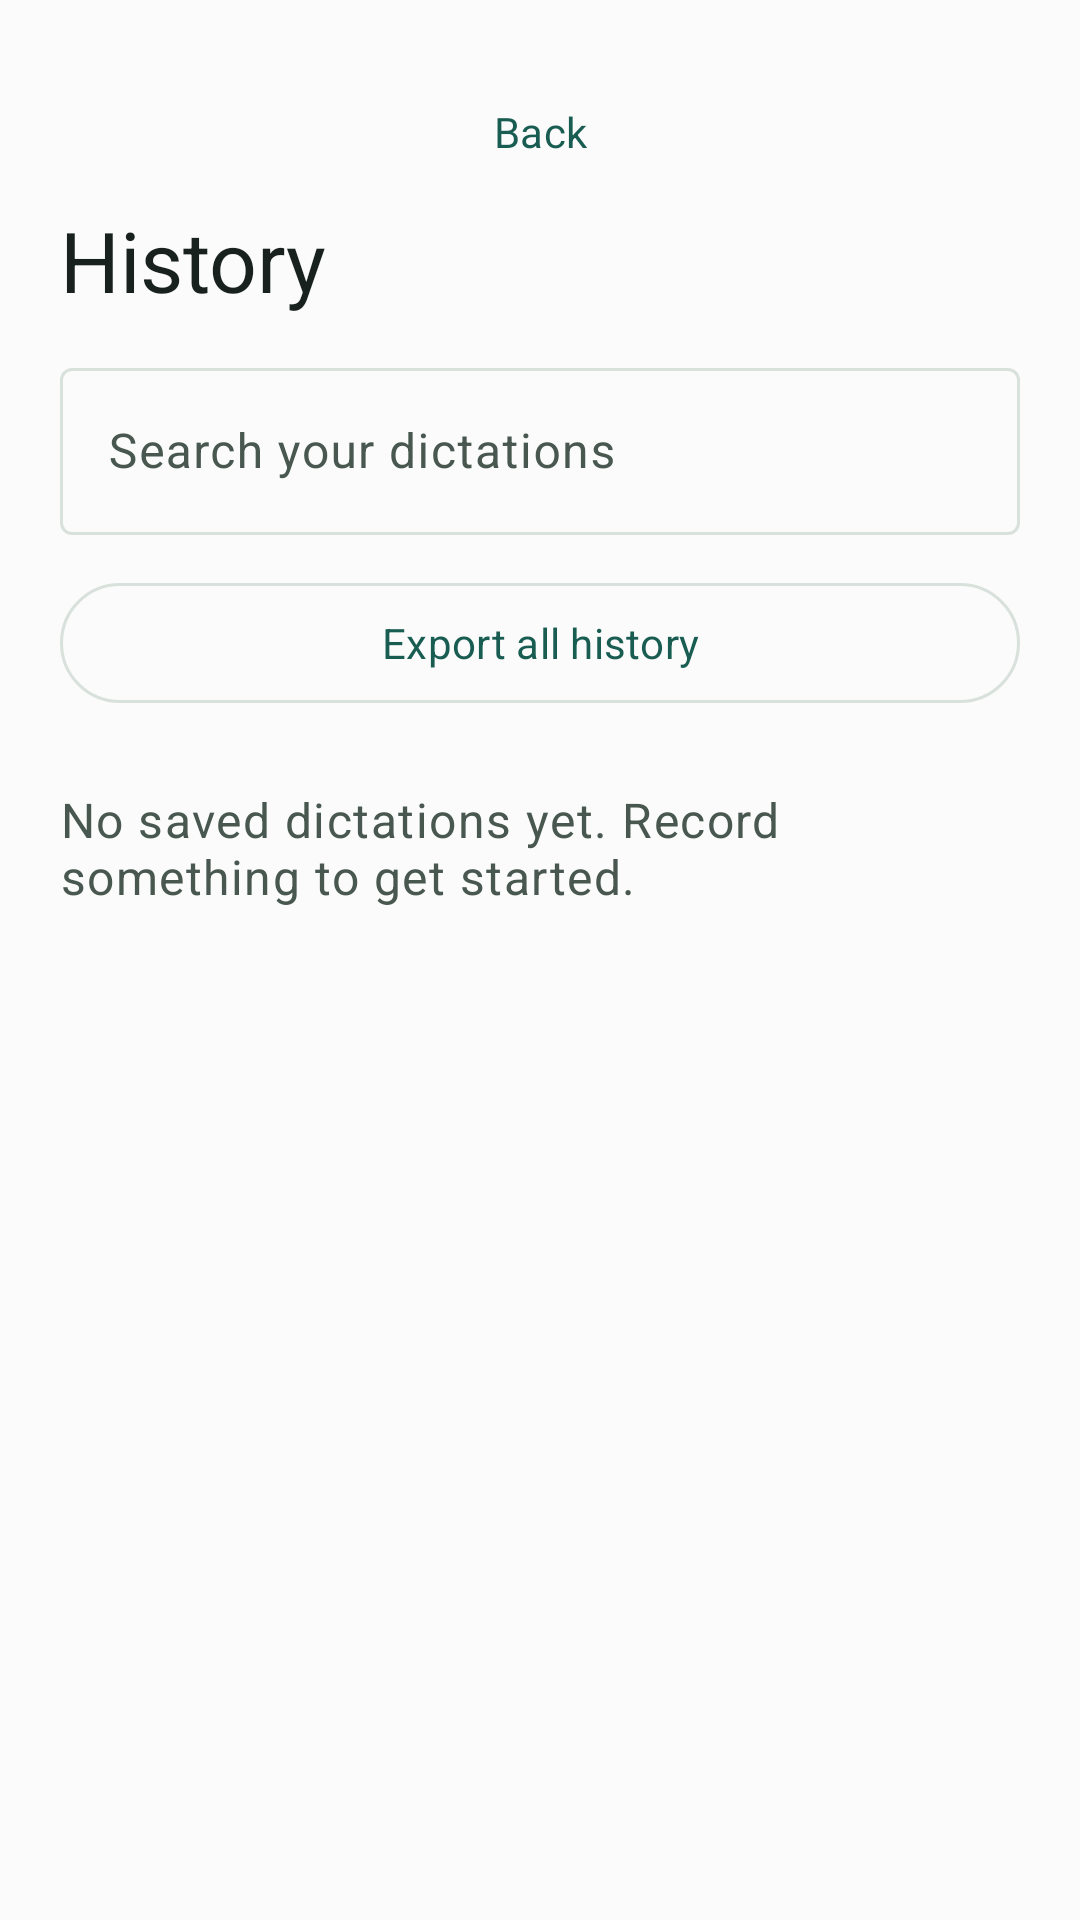

The Android layout XML behind this screen, and the referenced resources:
<!-- AndroidManifest.xml: application theme Theme.Flow -->
<!-- res/layout/activity_history.xml -->
<?xml version="1.0" ?>
<LinearLayout xmlns:android="http://schemas.android.com/apk/res/android" android:layout_width="match_parent" android:layout_height="match_parent" android:orientation="vertical" android:padding="20dp">
    <com.google.android.material.button.MaterialButton android:id="@+id/back" style="@style/Widget.Material3.Button.TextButton" android:layout_width="match_parent" android:layout_height="wrap_content" android:minHeight="48dp" android:text="Back"/>
    <TextView android:layout_width="match_parent" android:layout_height="wrap_content" android:text="History" android:textAppearance="@style/Flow.Title"/>
    <com.google.android.material.textfield.TextInputLayout android:layout_width="match_parent" android:layout_height="wrap_content" android:hint="Search your dictations" android:layout_marginTop="12dp">
        <com.google.android.material.textfield.TextInputEditText android:id="@+id/search_history" android:layout_width="match_parent" android:layout_height="wrap_content" android:importantForAutofill="no" android:inputType="text" android:singleLine="true"/>
    </com.google.android.material.textfield.TextInputLayout>
    <com.google.android.material.button.MaterialButton android:id="@+id/export_history" style="@style/Widget.Material3.Button.OutlinedButton" android:layout_width="match_parent" android:layout_height="wrap_content" android:minHeight="48dp" android:text="Export all history" android:layout_marginTop="12dp"/>
    <TextView android:id="@+id/empty_history" android:layout_width="match_parent" android:layout_height="wrap_content" android:text="No saved dictations yet. Record something to get started." android:textAppearance="@style/Flow.Body" android:layout_marginTop="24dp"/>
    <ListView android:id="@+id/list_history" android:layout_width="match_parent" android:layout_height="0dp" android:layout_weight="1" android:layout_marginTop="16dp" android:divider="@android:color/transparent" android:dividerHeight="8dp"/>
</LinearLayout>
<!-- resources referenced by this layout -->
<resources>
  <style name="Flow.Body" parent="TextAppearance.Material3.BodyLarge">
          <item name="android:textColor">@color/flow_muted</item>
      </style>
  <style name="Flow.Title" parent="TextAppearance.Material3.HeadlineMedium">
          <item name="android:textColor">@color/flow_text</item>
      </style>
  <style name="Theme.Flow" parent="Theme.Flow.Base" />
  <color name="flow_muted">#48574F</color>
  <color name="flow_text">#18211E</color>
  <style name="Theme.Flow.Base" parent="Theme.Material3.DayNight.NoActionBar">
          <item name="colorPrimary">@color/flow_primary</item>
          <item name="colorOnPrimary">@color/flow_on_primary</item>
          <item name="colorPrimaryContainer">@color/flow_container</item>
          <item name="colorOnPrimaryContainer">@color/flow_on_container</item>
          <item name="colorSecondary">@color/flow_primary</item>
          <item name="colorOnSecondary">@color/flow_on_primary</item>
          <item name="colorSecondaryContainer">@color/flow_container</item>
          <item name="colorOnSecondaryContainer">@color/flow_on_container</item>
          <item name="colorSurface">@color/flow_panel</item>
          <item name="colorSurfaceContainerLowest">@color/flow_surface</item>
          <item name="colorSurfaceContainerLow">@color/flow_surface</item>
          <item name="colorSurfaceContainer">@color/flow_panel</item>
          <item name="colorSurfaceContainerHigh">@color/flow_panel</item>
          <item name="colorSurfaceContainerHighest">@color/flow_panel</item>
          <item name="colorOnSurface">@color/flow_text</item>
          <item name="colorOnSurfaceVariant">@color/flow_muted</item>
          <item name="colorSurfaceVariant">@color/flow_surface</item>
          <item name="colorOutline">@color/flow_outline</item>
          <item name="colorOutlineVariant">@color/flow_outline</item>
          <item name="colorError">@color/flow_error</item>
          <item name="android:colorBackground">@color/flow_surface</item>
          <item name="android:windowLightStatusBar">@bool/light_system_bars</item>
          <item name="android:statusBarColor">@color/flow_surface</item>
          <item name="android:navigationBarColor">@color/flow_surface</item>
          <item name="android:fontFamily">sans-serif</item>
          <item name="android:textColorPrimary">@color/flow_text</item>
          <item name="android:textColorSecondary">@color/flow_muted</item>
      </style>
  <color name="flow_primary">#195D52</color>
  <color name="flow_on_primary">#FFFFFF</color>
  <color name="flow_container">#E5F3EF</color>
  <color name="flow_on_container">#143D35</color>
  <color name="flow_panel">#FFFFFF</color>
  <color name="flow_surface">#FAFBFA</color>
  <color name="flow_outline">#D9E1DC</color>
  <color name="flow_error">#B3261E</color>
</resources>
